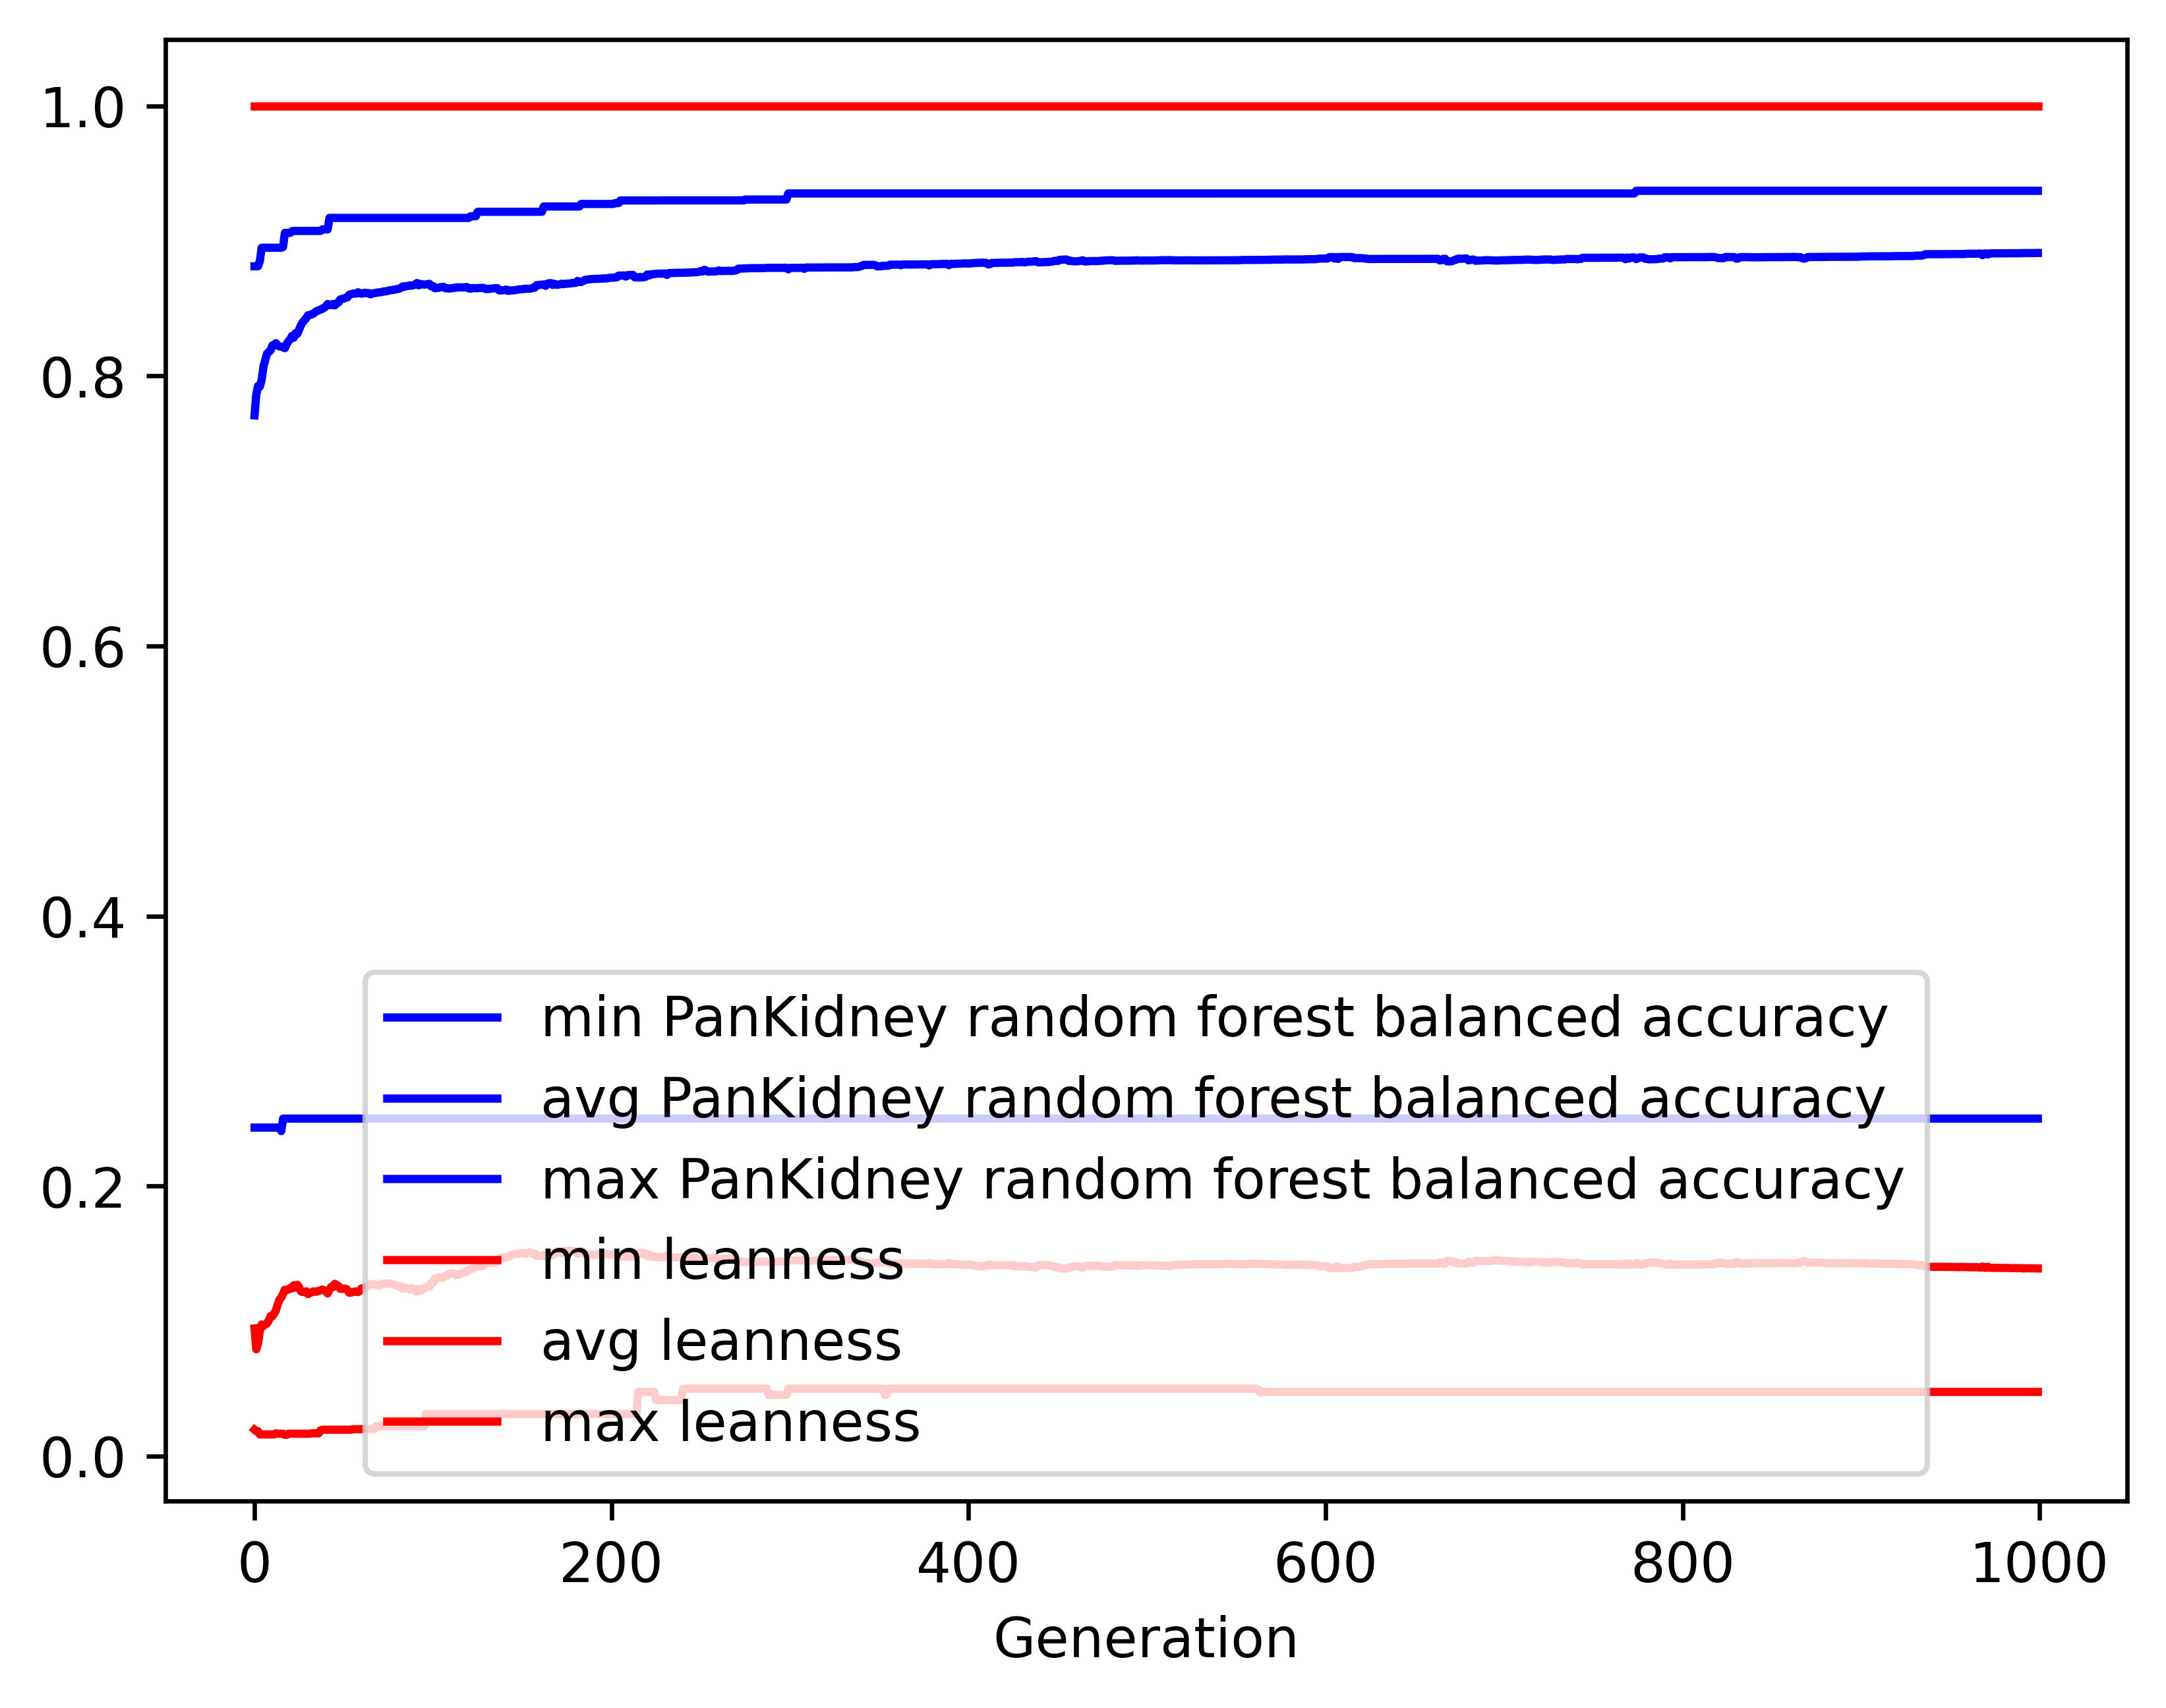

The data file committed next to this chart (first rows):
gen, evals, gen_feats, explored, PanKidney random forest balanced accurac…, PanKidney random forest balanced accurac…, PanKidney random forest balanced accurac…, PanKidney random forest balanced accurac…, leanness_min, leanness_avg, leanness_max, leanness_std
0, 500, 594, 594, 0.2434, 0.7708, 0.8812, 0.1316, 0.01961, 0.09462, 1.0, 0.1819
1, 365, 1026, 1047, 0.2434, 0.7862, 0.8812, 0.1064, 0.01852, 0.07918, 1.0, 0.08387
2, 362, 1096, 1456, 0.2434, 0.7925, 0.8812, 0.1095, 0.01852, 0.08358, 1.0, 0.08811
3, 353, 1125, 1845, 0.2434, 0.7921, 0.8851, 0.117, 0.01613, 0.09285, 1.0, 0.09641
4, 369, 1182, 2238, 0.2434, 0.7971, 0.8949, 0.1129, 0.01613, 0.09754, 1.0, 0.1005
5, 382, 1226, 2658, 0.2434, 0.8068, 0.8949, 0.107, 0.01613, 0.09641, 1.0, 0.1032
6, 372, 1170, 3034, 0.2434, 0.8117, 0.8949, 0.1038, 0.01613, 0.09747, 1.0, 0.105
7, 388, 1202, 3406, 0.2434, 0.8165, 0.8949, 0.1019, 0.01613, 0.0983, 1.0, 0.1065
8, 351, 1171, 3800, 0.2434, 0.8178, 0.8949, 0.1043, 0.01613, 0.1006, 1.0, 0.1093
9, 377, 1152, 4165, 0.2434, 0.8189, 0.8949, 0.1075, 0.01613, 0.1038, 1.0, 0.1125
10, 369, 1151, 4511, 0.2434, 0.8225, 0.8949, 0.1065, 0.01613, 0.1036, 1.0, 0.1134
11, 383, 1211, 4883, 0.2434, 0.823, 0.8949, 0.107, 0.01613, 0.1057, 1.0, 0.1139
12, 360, 1134, 5214, 0.2434, 0.8242, 0.8949, 0.1078, 0.01695, 0.108, 1.0, 0.1151
13, 360, 1129, 5541, 0.2434, 0.8224, 0.8949, 0.1118, 0.01667, 0.1125, 1.0, 0.1172
14, 355, 1073, 5852, 0.2434, 0.8218, 0.8949, 0.113, 0.01667, 0.116, 1.0, 0.1186
15, 355, 1092, 6151, 0.2408, 0.8217, 0.8949, 0.1155, 0.01667, 0.1175, 1.0, 0.1194
16, 374, 1103, 6451, 0.25, 0.8212, 0.8955, 0.1155, 0.01667, 0.1203, 1.0, 0.121
17, 372, 1106, 6741, 0.25, 0.8205, 0.9059, 0.1163, 0.01587, 0.1233, 1.0, 0.1222
18, 359, 1070, 7021, 0.25, 0.8235, 0.9059, 0.1135, 0.01587, 0.123, 1.0, 0.1223
19, 370, 1092, 7297, 0.25, 0.8257, 0.9059, 0.1107, 0.01667, 0.1235, 1.0, 0.122
20, 367, 1072, 7567, 0.25, 0.8271, 0.9059, 0.1099, 0.01667, 0.1245, 1.0, 0.123
21, 357, 1040, 7826, 0.25, 0.8296, 0.9072, 0.1057, 0.01667, 0.1243, 1.0, 0.1216
22, 359, 1090, 8125, 0.25, 0.8283, 0.9073, 0.1088, 0.01667, 0.1266, 1.0, 0.1228
23, 362, 1011, 8364, 0.25, 0.8317, 0.9073, 0.1055, 0.01667, 0.1249, 1.0, 0.1212
24, 388, 1073, 8612, 0.25, 0.8311, 0.9073, 0.1084, 0.01667, 0.1269, 1.0, 0.1222
25, 375, 1104, 8879, 0.25, 0.8344, 0.9073, 0.1044, 0.01667, 0.125, 1.0, 0.121
26, 360, 1050, 9109, 0.25, 0.8376, 0.9073, 0.1017, 0.01667, 0.1221, 1.0, 0.1197
27, 388, 1094, 9350, 0.25, 0.8397, 0.9073, 0.09808, 0.01667, 0.1216, 1.0, 0.12
28, 365, 1054, 9582, 0.25, 0.8413, 0.9073, 0.09633, 0.01667, 0.1216, 1.0, 0.12
29, 393, 1050, 9821, 0.25, 0.8429, 0.9073, 0.09368, 0.01667, 0.1221, 1.0, 0.1197
30, 368, 1048, 10060, 0.25, 0.8449, 0.9073, 0.09327, 0.01667, 0.1201, 1.0, 0.1194
31, 378, 1041, 10256, 0.25, 0.8451, 0.9073, 0.09299, 0.01667, 0.1209, 1.0, 0.1199
32, 355, 1022, 10474, 0.25, 0.8456, 0.9073, 0.09288, 0.01695, 0.1213, 1.0, 0.1199
33, 363, 1008, 10665, 0.25, 0.8461, 0.9073, 0.09266, 0.01695, 0.1221, 1.0, 0.1196
34, 374, 1033, 10864, 0.25, 0.8473, 0.9073, 0.09251, 0.01695, 0.1218, 1.0, 0.1197
35, 375, 1017, 11067, 0.25, 0.8481, 0.9073, 0.09241, 0.01695, 0.1219, 1.0, 0.1198
36, 388, 1010, 11256, 0.25, 0.8485, 0.9073, 0.0922, 0.01695, 0.1226, 1.0, 0.1194
37, 359, 967, 11430, 0.25, 0.8492, 0.9073, 0.09212, 0.01923, 0.1227, 1.0, 0.1194
38, 370, 969, 11611, 0.25, 0.8496, 0.9085, 0.0922, 0.01961, 0.1234, 1.0, 0.1191
39, 363, 935, 11772, 0.25, 0.8506, 0.9085, 0.09204, 0.01961, 0.1228, 1.0, 0.1192
40, 365, 953, 11948, 0.25, 0.8514, 0.9085, 0.09111, 0.01961, 0.1224, 1.0, 0.1195
41, 364, 956, 12103, 0.25, 0.8533, 0.9085, 0.09033, 0.01961, 0.1205, 1.0, 0.119
42, 363, 961, 12246, 0.25, 0.8527, 0.917, 0.09059, 0.01961, 0.1234, 1.0, 0.1189
43, 353, 922, 12397, 0.25, 0.8525, 0.917, 0.09089, 0.01961, 0.1254, 1.0, 0.1191
44, 382, 987, 12563, 0.25, 0.8533, 0.917, 0.09072, 0.01961, 0.1252, 1.0, 0.1192
45, 351, 973, 12709, 0.25, 0.8522, 0.917, 0.09298, 0.01961, 0.1277, 1.0, 0.1211
46, 358, 970, 12858, 0.25, 0.8537, 0.917, 0.09079, 0.01961, 0.1268, 1.0, 0.12
47, 382, 990, 12980, 0.25, 0.8543, 0.917, 0.09081, 0.01961, 0.126, 1.0, 0.1202
48, 376, 968, 13110, 0.25, 0.8565, 0.917, 0.08783, 0.01961, 0.124, 1.0, 0.1187
49, 364, 954, 13242, 0.25, 0.857, 0.917, 0.08771, 0.01961, 0.1239, 1.0, 0.1187
50, 379, 977, 13381, 0.25, 0.8573, 0.917, 0.08771, 0.01961, 0.1242, 1.0, 0.1185
51, 368, 930, 13492, 0.25, 0.8578, 0.917, 0.08717, 0.01961, 0.1241, 1.0, 0.1186
52, 383, 958, 13620, 0.25, 0.8582, 0.917, 0.08727, 0.01961, 0.1233, 1.0, 0.1188
53, 364, 929, 13717, 0.25, 0.8599, 0.917, 0.0851, 0.01961, 0.1211, 1.0, 0.1172
54, 391, 977, 13840, 0.25, 0.8605, 0.917, 0.08472, 0.01961, 0.1212, 1.0, 0.1171
55, 379, 940, 13953, 0.25, 0.8608, 0.917, 0.08454, 0.02, 0.1215, 1.0, 0.1169
56, 369, 918, 14081, 0.25, 0.861, 0.917, 0.08456, 0.02, 0.1219, 1.0, 0.1168
57, 366, 953, 14189, 0.25, 0.861, 0.917, 0.08488, 0.02, 0.1221, 1.0, 0.1173
58, 382, 963, 14300, 0.25, 0.8619, 0.917, 0.08324, 0.02, 0.1215, 1.0, 0.117
59, 351, 906, 14401, 0.25, 0.8613, 0.917, 0.08527, 0.02, 0.1223, 1.0, 0.1182
... 940 more rows
